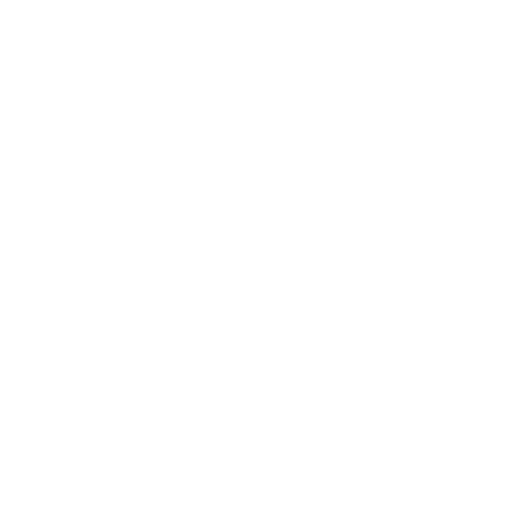
t = 0.00 s
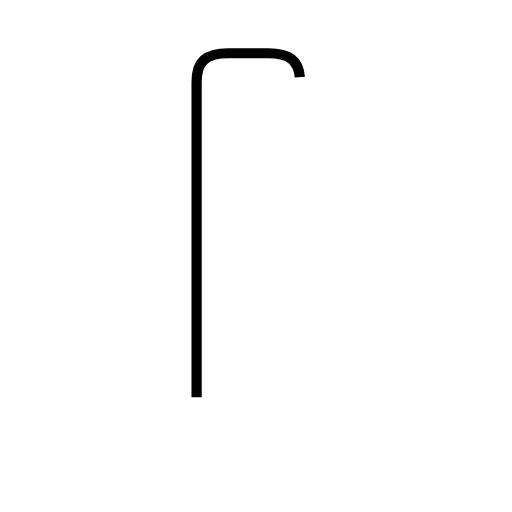
t = 1.32 s
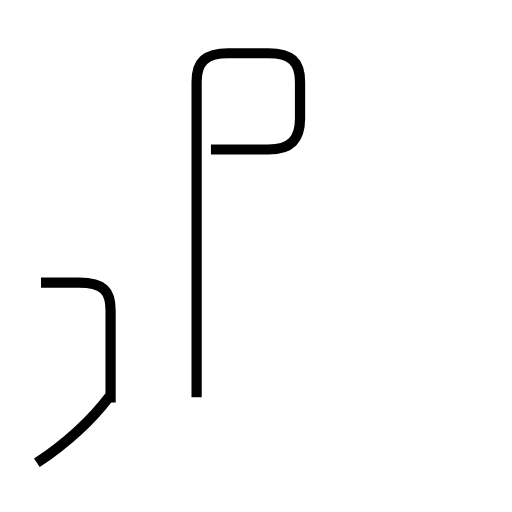
t = 2.57 s
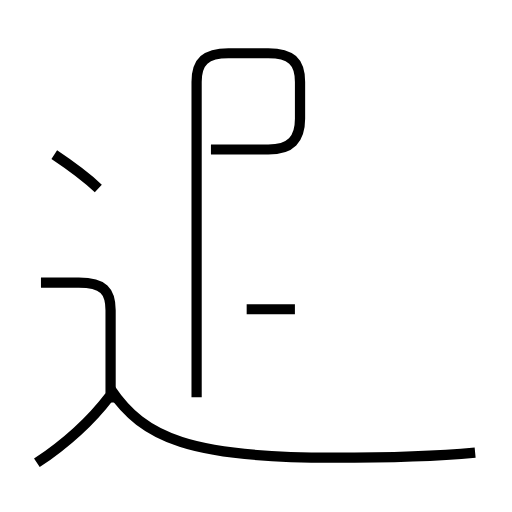
t = 4.01 s
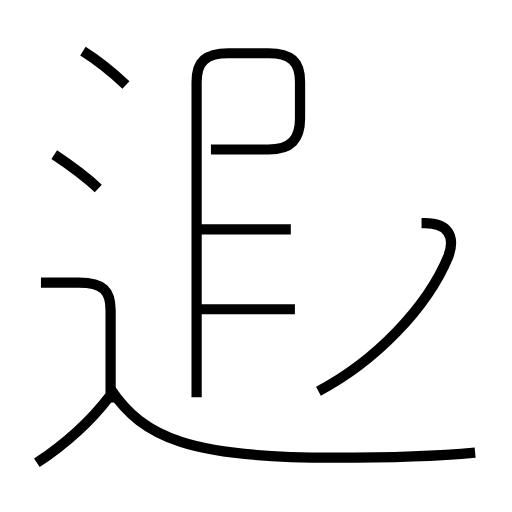
t = 5.30 s
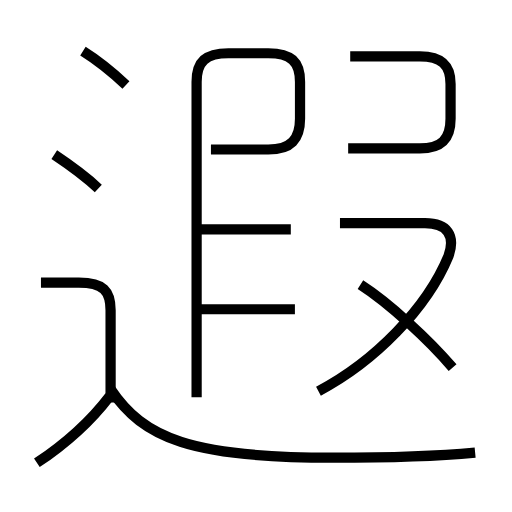
t = 6.70 s

The animated SVG that drew these frames (rendered in a browser with its animation timeline set to each time). Animation: 11 SMIL elements (animate=11); one cycle of 6.70 s.

<?xml version='1.0' encoding='utf-8'?>
<svg viewBox="0.0 -6.0 50.0 50.0" version="1.1" xmlns="http://www.w3.org/2000/svg"><rect x="-1000" y="-1000" width="2000" height="2000" stroke="white" fill="white" /><g style="fill:none;stroke:#000000;stroke-width:1"><path d="M 19.2 -5.2 L 19.2 -36.0 C 19.2 -38.0 20.1 -38.8 22.3 -38.8 L 26.2 -38.8 C 28.4 -38.8 29.3 -38.0 29.3 -36.0 L 29.3 -32.4 C 29.3 -30.4 28.4 -29.4 26.2 -29.4 L 20.6 -29.4 " transform="translate(0.0 38.0)" stroke-dasharray="58.5944597822958" stroke-dashoffset="58.5944597822958"><animate attributeName="stroke-dashoffset" from="58.5944597822958" to="0" dur="1.757833793468874s" begin="0s" fill="freeze" /></path><path d="M 3.6 1.2 C 6.3 -0.6 8.8 -2.8 10.7 -5.3 " transform="translate(0.0 38.0)" stroke-dasharray="9.669789072021398" stroke-dashoffset="9.669789072021398"><animate attributeName="stroke-dashoffset" from="9.669789072021398" to="0" dur="0.2900936721606419s" begin="1.757833793468874s" fill="freeze" /></path><path d="M 10.8 -4.7 L 10.8 -13.7 C 10.8 -15.6 10.1 -16.4 7.7 -16.4 L 4.0 -16.4 " transform="translate(0.0 38.0)" stroke-dasharray="17.515122797700986" stroke-dashoffset="17.515122797700986"><animate attributeName="stroke-dashoffset" from="17.515122797700986" to="0" dur="0.5254536839310295s" begin="2.047927465629516s" fill="freeze" /></path><path d="M 46.4 0.2 C 42.2 0.6 38.0 0.7 32.5 0.7 C 18.7 0.7 14.0 -1.2 10.8 -6.0 " transform="translate(0.0 38.0)" stroke-dasharray="37.648361399255634" stroke-dashoffset="37.648361399255634"><animate attributeName="stroke-dashoffset" from="37.648361399255634" to="0" dur="1.129450841977669s" begin="2.5733811495605456s" fill="freeze" /></path><path d="M 9.6 -25.6 C 8.0 -27.1 6.8 -27.9 5.3 -28.9 " transform="translate(0.0 38.0)" stroke-dasharray="5.428084869188963" stroke-dashoffset="5.428084869188963"><animate attributeName="stroke-dashoffset" from="5.428084869188963" to="0" dur="0.16284254607566886s" begin="3.702831991538215s" fill="freeze" /></path><path d="M 28.8 -13.8 L 19.4 -13.8 " transform="translate(0.0 38.0)" stroke-dasharray="9.400000000000002" stroke-dashoffset="9.400000000000002"><animate attributeName="stroke-dashoffset" from="9.400000000000002" to="0" dur="0.28200000000000003s" begin="3.865674537613884s" fill="freeze" /></path><path d="M 28.4 -21.6 L 19.4 -21.6 " transform="translate(0.0 38.0)" stroke-dasharray="9.0" stroke-dashoffset="9.0"><animate attributeName="stroke-dashoffset" from="9.0" to="0" dur="0.27s" begin="4.147674537613884s" fill="freeze" /></path><path d="M 12.3 -35.7 C 10.8 -37.1 9.7 -38.0 8.1 -39.0 " transform="translate(0.0 38.0)" stroke-dasharray="5.350971467031616" stroke-dashoffset="5.350971467031616"><animate attributeName="stroke-dashoffset" from="5.350971467031616" to="0" dur="0.16052914401094848s" begin="4.417674537613884s" fill="freeze" /></path><path d="M 31.1 -5.8 C 36.6 -8.7 41.7 -13.9 43.8 -19.0 C 44.5 -21.0 43.7 -22.2 41.5 -22.2 L 33.2 -22.2 " transform="translate(0.0 38.0)" stroke-dasharray="31.87771298612586" stroke-dashoffset="31.87771298612586"><animate attributeName="stroke-dashoffset" from="31.87771298612586" to="0" dur="0.9563313895837758s" begin="4.578203681624832s" fill="freeze" /></path><path d="M 44.2 -8.1 C 41.9 -10.8 38.0 -14.4 35.2 -16.2 " transform="translate(0.0 38.0)" stroke-dasharray="12.141755157141825" stroke-dashoffset="12.141755157141825"><animate attributeName="stroke-dashoffset" from="12.141755157141825" to="0" dur="0.3642526547142547s" begin="5.534535071208608s" fill="freeze" /></path><path d="M 34.0 -29.5 L 41.0 -29.5 C 43.1 -29.5 44.0 -30.4 44.0 -32.4 L 44.0 -35.8 C 44.0 -37.7 43.1 -38.5 41.0 -38.5 L 34.2 -38.5" transform="translate(0.0 38.0)" stroke-dasharray="26.706052177778325" stroke-dashoffset="26.706052177778325"><animate attributeName="stroke-dashoffset" from="26.706052177778325" to="0" dur="0.8011815653333497s" begin="5.898787725922863s" fill="freeze" /></path></g></svg>
